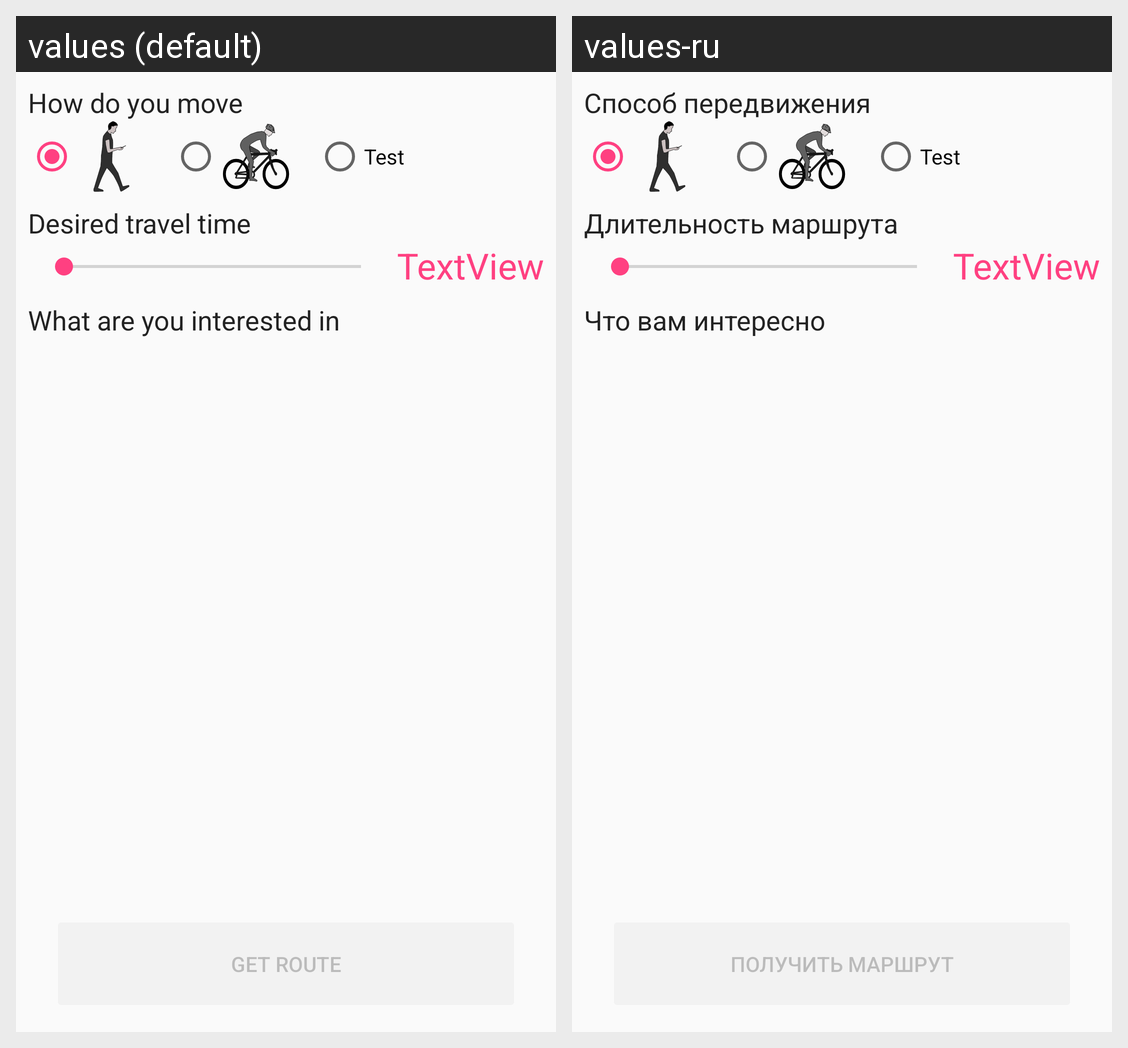

This grid shows one Android layout under two languages. Give, for every string resource on the screen, its name, the default text and each shown locale's text.
Android screen res/layout/activity_route_new_settings.xml rendered under 2 locales, left to right: values (default), values-ru. Device: Nexus 5 (rendered at 1080×1920; each locale shown at half size, 540×960, under a caption strip naming it); theme AppTheme.
Strings drawn on this screen, with the default value and each locale's value (text and hints the layout hard-codes, and strings that could not be matched under every locale, appear in the picture but are not listed):

how_do_you_move
  values: How do you move
  values-ru: Способ передвижения

desired_travel_time
  values: Desired travel time
  values-ru: Длительность маршрута

what_are_you_interested_in
  values: What are you interested in
  values-ru: Что вам интересно

get_route
  values: Get route
  values-ru: Получить маршрут
